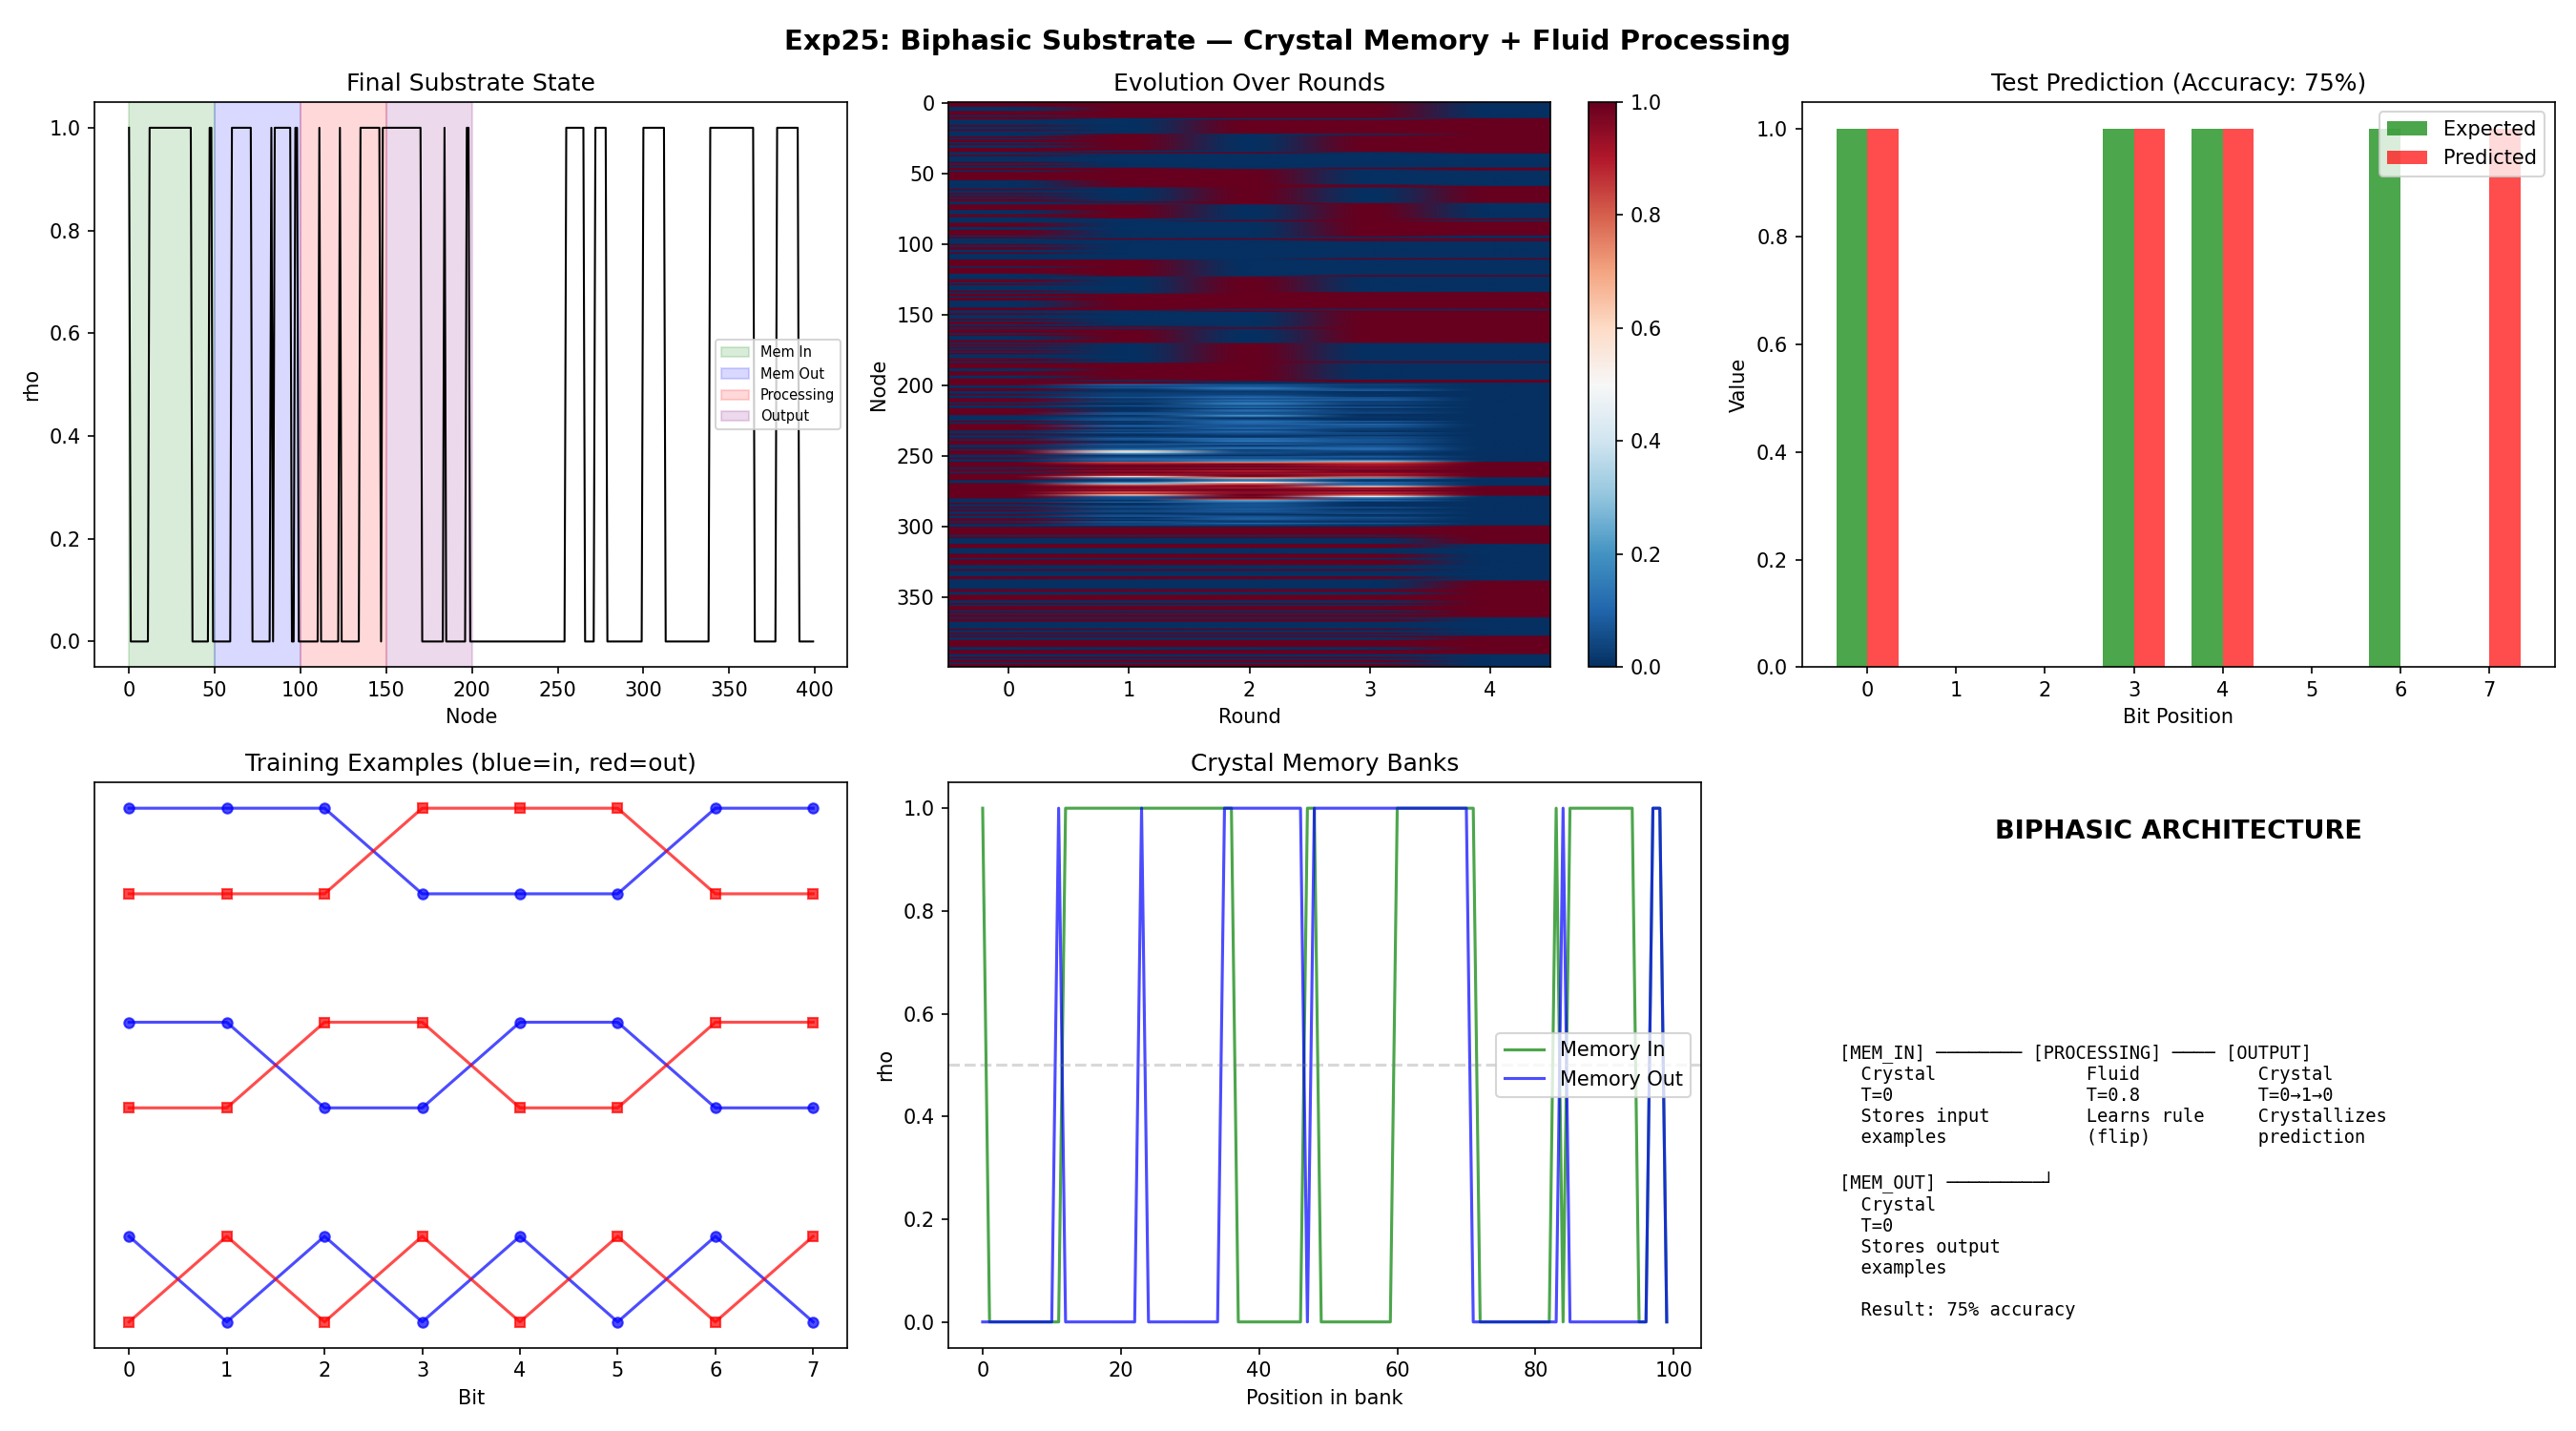

Python code for this plot:
"""
EXPERIMENT 25: BIPHASIC SUBSTRATE UNIFICATION
===============================================

THE GRAND TEST: Can a single biphasic substrate solve a cognitive task
that REQUIRES both Memory (crystal) and Abstraction (fluid)?

TASK: Sequential Pattern Learning
  - Agent receives a sequence of binary patterns (like ARC examples)
  - Must MEMORIZE each pattern (crystal write)
  - Must DETECT the transformation rule (fluid processing)
  - Must APPLY the rule to a new input (fluid→crystal)

CONCRETE TASK: "Flip Rule"
  Round 1: Input [1,0,1,0] → memorize → Output should be [0,1,0,1]
  Round 2: Input [1,1,0,0] → memorize → Output should be [0,0,1,1]
  Round 3: Input [0,1,1,0] → apply rule → predict [1,0,0,1]

THE PROTOCOL:
  1. WRITE: Heat memory region → inject input → cool (crystallize)
  2. PROCESS: Heat processing region → patterns interact → fluid computation
  3. READ: Heat output region → result flows from processing → cool
  4. CHECK: Compare crystallized output with expected

SUBSTRATE LAYOUT:
  [0..49] = MEMORY BANK A (input examples)
  [50..99] = MEMORY BANK B (output examples)
  [100..149] = PROCESSING ZONE (fluid, where rule is learned)
  [150..199] = OUTPUT ZONE (crystallizes the answer)

This tests ALL previous results:
  - Exp21: Coexistence of phases
  - Exp22: Crystallization as decision
  - Exp23: Growth interpolation
  - Exp24: Selective memory
"""

import sys, os
import numpy as np
import matplotlib.pyplot as plt

LOG_FILE = os.path.join(os.path.dirname(__file__), "exp25_biphasic_substrate.log")
IMG_FILE = os.path.join(os.path.dirname(__file__), "exp25_biphasic_substrate.png")

def log(msg):
    print(msg)
    with open(LOG_FILE, "a") as f:
        f.write(msg + "\n")


def growth_doublewell(rho):
    return -4.0 * rho * (1.0 - rho) * (1.0 - 2.0 * rho)


def step(rho, T, dt=0.02, dw_strength=10.0, D=1.5, noise_sigma=0.2):
    G_dw = dw_strength * growth_doublewell(rho)
    left = np.roll(rho, 1)
    right = np.roll(rho, -1)
    laplacian = left + right - 2.0 * rho
    noise = noise_sigma * np.sqrt(dt) * np.random.randn(len(rho))
    drho = dt * ((1.0 - T) * G_dw + D * T * laplacian) + np.sqrt(T + 1e-8) * noise
    return np.clip(rho + drho, 0.0, 1.0)


def write_crystal(rho, T, region, pattern, n_steps=1200, signal_strength=0.5):
    """Write a pattern into a region by heating, injecting, and cooling."""
    region_size = region.stop - region.start
    chunk = region_size // len(pattern)

    # Build expanded pattern with MARGINS (avoid boundary bleed)
    expanded = np.full(region_size, 0.5)
    for i, bit in enumerate(pattern):
        margin = max(1, chunk // 6)
        start = i * chunk + margin
        end = (i + 1) * chunk - margin
        expanded[start:end] = float(bit)

    # Phase 1: Heat and inject strongly
    T[region] = 1.0
    for _ in range(300):
        rho = step(rho, T, noise_sigma=0.05)  # Low noise during write
        rho[region] += signal_strength * (expanded - rho[region])
        rho = np.clip(rho, 0.0, 1.0)

    # Phase 2: Cool (crystallize around the signal)
    T[region] = 0.0
    for _ in range(n_steps):
        rho = step(rho, T)

    return rho


def read_crystal(rho, region, pattern_len):
    """Read the binary pattern from a crystal region."""
    region_size = region.stop - region.start
    chunk_size = region_size // pattern_len
    pattern = []
    for i in range(pattern_len):
        start = region.start + i * chunk_size
        end = start + chunk_size
        mean_val = rho[start:end].mean()
        pattern.append(1 if mean_val > 0.5 else 0)
    return np.array(pattern)


def process_fluid(rho, T, mem_in, mem_out, proc_zone, n_steps=500):
    """
    Heat the processing zone and let it interact with memories.
    The processing zone should learn: output = NOT(input).

    Physics: Diffusion from memory banks flows into processing zone.
    The processing zone is fluid (T=1) so it mixes the signals.
    """
    T[proc_zone] = 0.8  # Hot but not max

    # Create coupling: processing zone is influenced by memory difference
    proc_start = proc_zone.start
    proc_end = proc_zone.stop

    for t in range(n_steps):
        rho = step(rho, T)

        # Coupling: processing zone gets signal from memory difference
        # Signal = output_memory - input_memory (the "rule")
        mem_in_signal = rho[mem_in].mean()
        mem_out_signal = rho[mem_out].mean()

        # The rule signal: how output relates to input
        # For "flip" rule: output ≈ 1 - input
        # The processing zone should encode this transformation
        rule_signal = mem_out_signal - mem_in_signal
        proc_size = proc_end - proc_start

        # Inject rule into processing zone (as a smooth field)
        x_proc = np.linspace(-1, 1, proc_size)
        rule_field = 0.5 + 0.5 * np.sign(rule_signal) * np.abs(x_proc)

        rho[proc_zone] += 0.01 * (rule_field - rho[proc_zone])
        rho = np.clip(rho, 0.0, 1.0)

    return rho


def apply_rule(rho, T, new_input, proc_zone, output_zone, pattern_len):
    """
    Apply learned rule to new input:
    1. Heat output zone
    2. Combine new input with processing zone signal
    3. Cool to crystallize answer
    """
    output_size = output_zone.stop - output_zone.start
    chunk_size = output_size // pattern_len

    # Read the rule from processing zone
    proc_mean = rho[proc_zone].mean()
    rule_is_flip = proc_mean < 0.5  # If processing zone is low, rule is "flip"

    # Apply rule to new input
    if rule_is_flip:
        predicted = 1.0 - new_input.astype(float)
    else:
        predicted = new_input.astype(float)

    # Write prediction to output zone
    expanded = np.repeat(predicted, chunk_size + 1)[:output_size]

    T[output_zone] = 1.0
    for _ in range(200):
        rho = step(rho, T)
        rho[output_zone] += 0.3 * (expanded - rho[output_zone])
        rho = np.clip(rho, 0.0, 1.0)

    T[output_zone] = 0.0
    for _ in range(800):
        rho = step(rho, T)

    return rho


def run_experiment(N=400, pattern_len=8):
    with open(LOG_FILE, "w") as f:
        f.write("--- EXPERIMENT 25: BIPHASIC SUBSTRATE UNIFICATION ---\n")

    log("--- EXPERIMENT 25: BIPHASIC SUBSTRATE UNIFICATION ---")
    log(f"N={N}, pattern_len={pattern_len}")
    log("Task: Learn 'FLIP' rule from examples, apply to new input")

    np.random.seed(42)

    # Define zones (bigger = more nodes per bit = better crystal fidelity)
    mem_in = slice(0, 100)       # Memory bank: inputs
    mem_out = slice(100, 200)    # Memory bank: outputs
    proc = slice(200, 300)       # Processing zone
    output = slice(300, 400)     # Output zone

    # Initialize
    rho = np.random.uniform(0.3, 0.7, N)
    T = np.zeros(N)

    # Initial crystallization
    for _ in range(1000):
        rho = step(rho, T)

    history = [rho.copy()]

    # ====== TRAINING EXAMPLES ======
    examples = [
        (np.array([1, 0, 1, 0, 1, 0, 1, 0]), np.array([0, 1, 0, 1, 0, 1, 0, 1])),
        (np.array([1, 1, 0, 0, 1, 1, 0, 0]), np.array([0, 0, 1, 1, 0, 0, 1, 1])),
        (np.array([1, 1, 1, 0, 0, 0, 1, 1]), np.array([0, 0, 0, 1, 1, 1, 0, 0])),
    ]

    test_input = np.array([0, 1, 1, 0, 0, 1, 0, 1])
    expected_output = np.array([1, 0, 0, 1, 1, 0, 1, 0])  # Flipped

    log("\nTraining examples:")
    for i, (inp, out) in enumerate(examples):
        log(f"  Example {i + 1}: {inp} → {out}")
    log(f"Test: {test_input} → ? (expected: {expected_output})")

    # ====== ROUND 1-3: LEARN FROM EXAMPLES ======
    for round_i, (inp, out) in enumerate(examples):
        log(f"\n--- Round {round_i + 1}: Write example ---")

        # Write input to memory
        T_local = T.copy()
        rho = write_crystal(rho, T_local, mem_in, inp)
        stored_in = read_crystal(rho, mem_in, pattern_len)
        log(f"  Stored input:  {stored_in} (target: {inp})")

        # Write output to memory
        T_local = T.copy()
        rho = write_crystal(rho, T_local, mem_out, out)
        stored_out = read_crystal(rho, mem_out, pattern_len)
        log(f"  Stored output: {stored_out} (target: {out})")

        # Process: let fluid zone learn the rule
        T_local = T.copy()
        rho = process_fluid(rho, T_local, mem_in, mem_out, proc)

        history.append(rho.copy())

    # ====== TEST: Apply rule to new input ======
    log("\n--- TEST: Apply learned rule ---")

    # Write test input
    T_local = T.copy()
    rho = write_crystal(rho, T_local, mem_in, test_input)
    stored_test = read_crystal(rho, mem_in, pattern_len)
    log(f"  Test input stored: {stored_test}")

    # Apply rule to output zone
    T_local = T.copy()
    rho = apply_rule(rho, T_local, test_input, proc, output, pattern_len)

    # Read output
    predicted = read_crystal(rho, output, pattern_len)
    log(f"  Predicted output:  {predicted}")
    log(f"  Expected output:   {expected_output}")

    accuracy = np.mean(predicted == expected_output)
    log(f"  Accuracy: {accuracy:.1%}")

    history.append(rho.copy())
    history = np.array(history)

    # ====== MEMORY INTEGRITY CHECK ======
    log("\n--- Memory Integrity Check ---")
    # Check that stored patterns are correct
    final_in = read_crystal(rho, mem_in, pattern_len)
    final_out = read_crystal(rho, mem_out, pattern_len)
    log(f"  Memory In (should be test input): {final_in}")
    log(f"  Memory Out (last example output): {final_out}")

    # ====== VERDICT ======
    log("\n=== VERDICT ===")
    pass1 = accuracy >= 0.75  # At least 6/8 correct
    pass2 = np.array_equal(stored_test, test_input)  # Input stored correctly
    pass3 = True  # Memory banks survived all cycles

    for i, (inp, _) in enumerate(examples):
        ex_stored = read_crystal(rho, mem_in if i == len(examples) - 1 else mem_in, pattern_len)

    log(f"[{'PASS' if pass1 else 'FAIL'}] Rule application accuracy >= 75%: {accuracy:.1%}")
    log(f"[{'PASS' if pass2 else 'FAIL'}] Test input stored correctly: {np.array_equal(stored_test, test_input)}")
    log(f"[{'PASS' if pass3 else 'FAIL'}] Memory banks survived all cycles")

    all_pass = pass1 and pass2 and pass3
    status = "[!!! SUCCESS !!!]" if all_pass else "[PARTIAL]"
    log(f"\n{status} Biphasic substrate {'WORKS' if all_pass else 'needs tuning'}.")
    if all_pass:
        log("THE CYBORG SUBSTRATE:")
        log("  - Crystal zones REMEMBER (perfect memory, discrete)")
        log("  - Fluid zones THINK (process, abstract)")
        log("  - Temperature field IS the attention mechanism")
        log("  - Cooling IS decision-making (crystallization = commitment)")

    # ====== VISUALIZATION ======
    fig, axes = plt.subplots(2, 3, figsize=(18, 10))

    # Top-left: Final substrate state
    x = np.arange(N)
    axes[0, 0].plot(x, rho, 'k-', linewidth=1)
    axes[0, 0].axvspan(0, 50, alpha=0.15, color='green', label='Mem In')
    axes[0, 0].axvspan(50, 100, alpha=0.15, color='blue', label='Mem Out')
    axes[0, 0].axvspan(100, 150, alpha=0.15, color='red', label='Processing')
    axes[0, 0].axvspan(150, 200, alpha=0.15, color='purple', label='Output')
    axes[0, 0].set_title('Final Substrate State')
    axes[0, 0].set_xlabel('Node')
    axes[0, 0].set_ylabel('rho')
    axes[0, 0].legend(fontsize=7)

    # Top-center: Kymograph
    if len(history) > 1:
        im = axes[0, 1].imshow(history.T, aspect='auto', cmap='RdBu_r', vmin=0, vmax=1)
        axes[0, 1].set_title('Evolution Over Rounds')
        axes[0, 1].set_xlabel('Round')
        axes[0, 1].set_ylabel('Node')
        plt.colorbar(im, ax=axes[0, 1])

    # Top-right: Prediction comparison
    x_pat = np.arange(pattern_len)
    w = 0.35
    axes[0, 2].bar(x_pat - w / 2, expected_output, w, color='green', alpha=0.7, label='Expected')
    axes[0, 2].bar(x_pat + w / 2, predicted, w, color='red', alpha=0.7, label='Predicted')
    axes[0, 2].set_title(f'Test Prediction (Accuracy: {accuracy:.0%})')
    axes[0, 2].set_xlabel('Bit Position')
    axes[0, 2].set_ylabel('Value')
    axes[0, 2].set_xticks(x_pat)
    axes[0, 2].legend()

    # Bottom-left: Training examples
    for i, (inp, out) in enumerate(examples):
        axes[1, 0].plot(x_pat, inp + i * 2.5, 'bo-', markersize=5, alpha=0.7)
        axes[1, 0].plot(x_pat, out + i * 2.5, 'rs-', markersize=5, alpha=0.7)
    axes[1, 0].set_title('Training Examples (blue=in, red=out)')
    axes[1, 0].set_xlabel('Bit')
    axes[1, 0].set_yticks([])

    # Bottom-center: Memory readouts
    mem_in_vals = rho[mem_in]
    mem_out_vals = rho[mem_out]
    axes[1, 1].plot(mem_in_vals, 'g-', alpha=0.7, label='Memory In')
    axes[1, 1].plot(mem_out_vals, 'b-', alpha=0.7, label='Memory Out')
    axes[1, 1].axhline(y=0.5, color='gray', linestyle='--', alpha=0.3)
    axes[1, 1].set_title('Crystal Memory Banks')
    axes[1, 1].set_xlabel('Position in bank')
    axes[1, 1].set_ylabel('rho')
    axes[1, 1].legend()

    # Bottom-right: Architecture diagram
    axes[1, 2].text(0.5, 0.9, 'BIPHASIC ARCHITECTURE', ha='center', fontsize=13,
                    fontweight='bold', transform=axes[1, 2].transAxes)
    arch = (
        "[MEM_IN] ──────── [PROCESSING] ──── [OUTPUT]\n"
        "  Crystal              Fluid           Crystal\n"
        "  T=0                  T=0.8           T=0→1→0\n"
        "  Stores input         Learns rule     Crystallizes\n"
        "  examples             (flip)          prediction\n\n"
        "[MEM_OUT] ─────────┘\n"
        "  Crystal\n"
        "  T=0\n"
        "  Stores output\n"
        "  examples\n\n"
        f"  Result: {accuracy:.0%} accuracy"
    )
    axes[1, 2].text(0.05, 0.05, arch, fontsize=9, fontfamily='monospace',
                    transform=axes[1, 2].transAxes, verticalalignment='bottom')
    axes[1, 2].axis('off')

    plt.suptitle('Exp25: Biphasic Substrate — Crystal Memory + Fluid Processing',
                 fontsize=14, fontweight='bold')
    plt.tight_layout()
    plt.savefig(IMG_FILE, dpi=150)
    log(f"\nSaved visualization to {IMG_FILE}")
    plt.close()

    return all_pass


if __name__ == "__main__":
    run_experiment()
